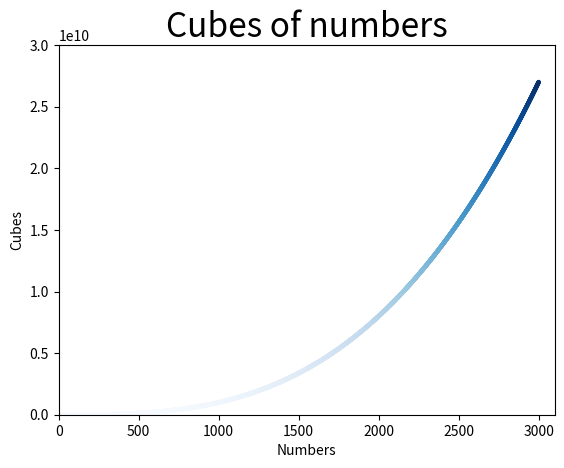

Write the Python code that produced this figure.
import matplotlib.pyplot as plt

x_values = range(1,3001)
y_values = [x**3 for x  in range(1,3001)]

# plt.style.use('seaborn-v0_8')
fig,ax=plt.subplots()

ax.scatter(x_values,y_values,c=y_values,cmap='Blues',s=5)

ax.set_title('Cubes of numbers',fontsize=24)
ax.set_xlabel('Numbers',fontsize=10)
ax.set_ylabel('Cubes',fontsize=10)

ax.tick_params(labelsize=10)

ax.axis([0,3100,0,30_000_000_000])

plt.show()